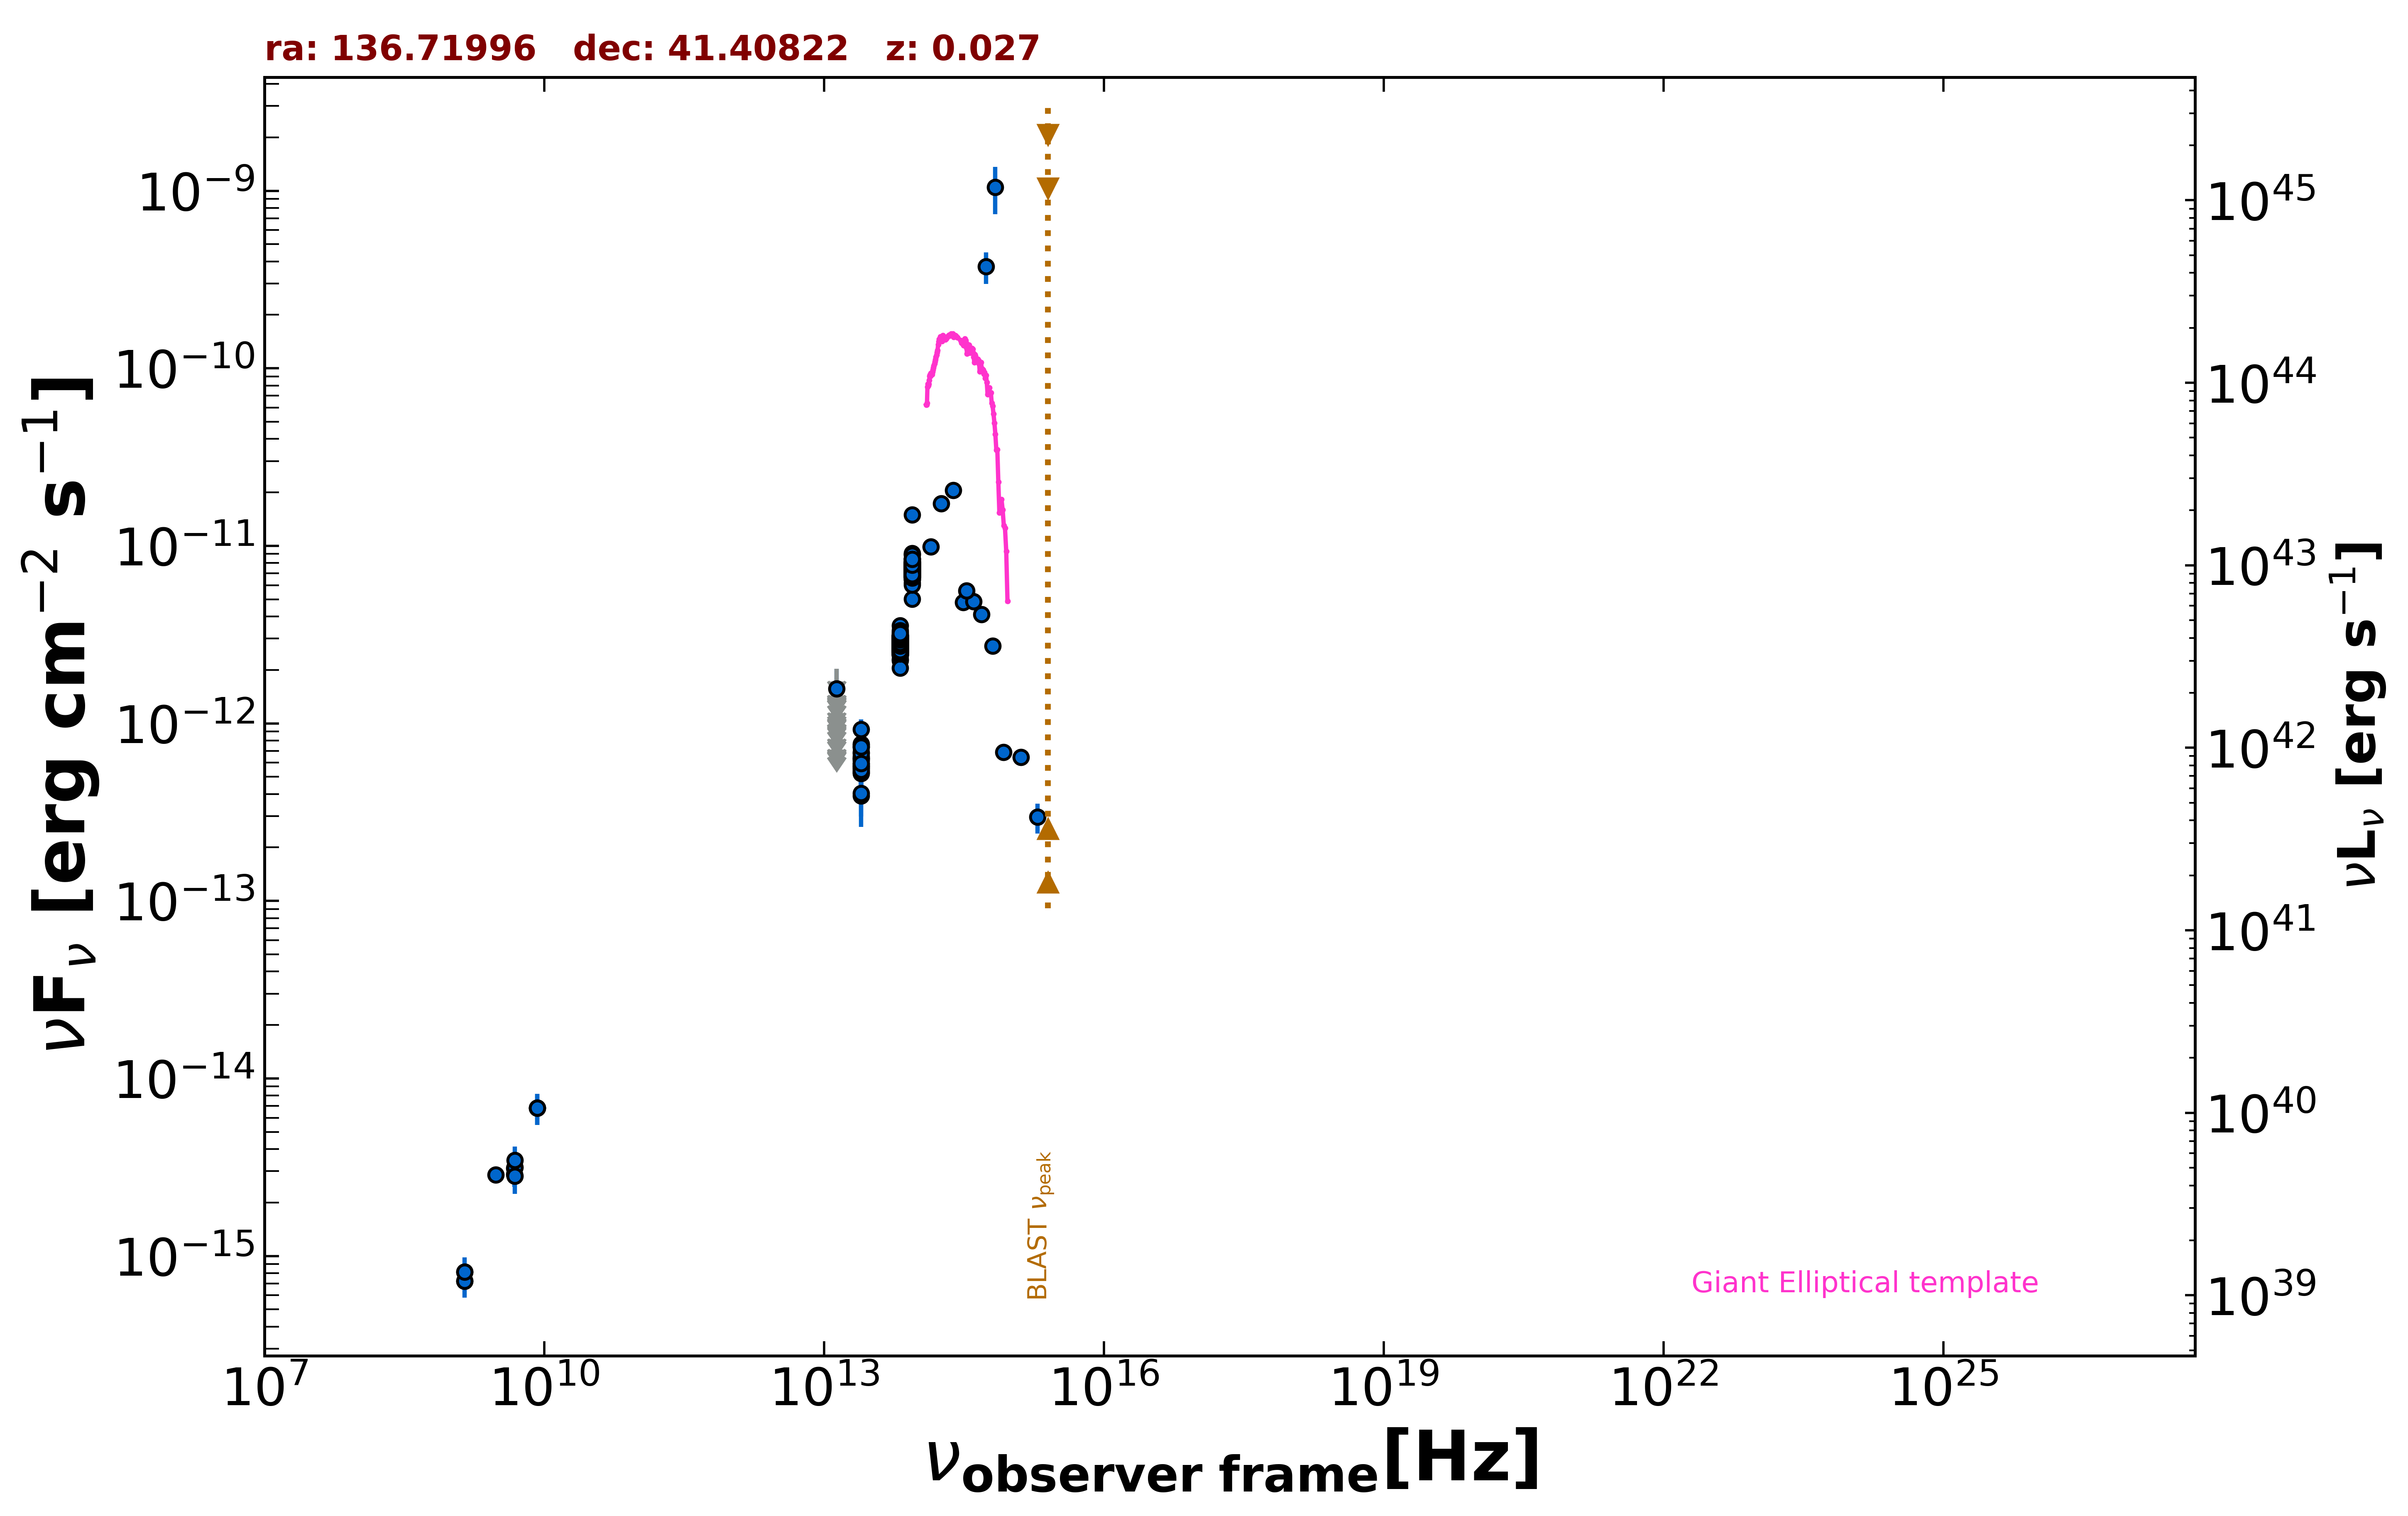

The file beside this chart, header and first rows:
freq., flux, err_flux, MJD_start, MJD_end, flag, catalog, reference
1.400e+09, 8.149e-16, 6.650e-18, 55000, 55000, , FIRST, White et al. 1997  ApJ  475 479
1.400e+09, 7.224e-16, 2.240e-17, 55000, 55000, , NVSS, Condon et al. 1998  AJ  115  1693
3.000e+09, 2.867e-15, 4.300e-17, 55000, 55000, , VLASSQL, Gordon et al. 2021  ApJS  255  30
8.400e+09, 6.821e-15, 0.000e+00, 55000, 55000, , CRATES, Healey et al. 2007  ApJS  171  61
4.800e+09, 3.120e-15, 3.360e-16, 55000, 55000, , GB6, Gregory et al. 1996  ApJS  103  427
4.800e+09, 2.880e-15, 4.320e-16, 55000, 55000, , GB87, Gregory et al. 1992  VizieR  VIII/14/j20…
1.389e+14, 9.892e-12, 4.845e-13, 55000, 55000, , 2MASS, Skrutskie et al. 2006  AJ  131  1163
1.804e+14, 1.733e-11, 8.150e-13, 55000, 55000, , 2MASS, Skrutskie et al. 2006  AJ  131  1163
2.427e+14, 2.053e-11, 8.100e-13, 55000, 55000, , 2MASS, Skrutskie et al. 2006  AJ  131  1163
8.817e+13, 6.793e-12, 7.000e-15, 55000, 55000, , UNWISE, Schlafly et al. 2019  ApJS  240  30
6.517e+13, 2.785e-12, 6.500e-15, 55000, 55000, , UNWISE, Schlafly et al. 2019  ApJS  240  30
8.817e+13, 7.566e-12, 1.605e-13, 55000, 55000, , WISE, Wright et al. 2010  AJ  140  1868
6.517e+13, 2.937e-12, 5.700e-14, 55000, 55000, , WISE, Wright et al. 2010  AJ  140  1868
2.498e+13, 6.148e-13, 3.340e-14, 55000, 55000, , WISE, Wright et al. 2010  AJ  140  1868
1.363e+13, 4.664e-13, 1.309e-13, 55000, 55000, , WISE, Wright et al. 2010  AJ  140  1868
8.817e+13, 7.353e-12, 1.355e-13, 57130, 57130, , NEOWISE, Mainzer et al. 2014  ApJ  792  30
6.517e+13, 2.593e-12, 7.400e-14, 57130, 57130, , NEOWISE, Mainzer et al. 2014  ApJ  792  30
8.817e+13, 7.259e-12, 1.205e-13, 57130, 57130, , NEOWISE, Mainzer et al. 2014  ApJ  792  30
6.517e+13, 2.736e-12, 7.350e-14, 57130, 57130, , NEOWISE, Mainzer et al. 2014  ApJ  792  30
8.817e+13, 6.675e-12, 1.170e-13, 57131, 57131, , NEOWISE, Mainzer et al. 2014  ApJ  792  30
6.517e+13, 2.756e-12, 8.900e-14, 57131, 57131, , NEOWISE, Mainzer et al. 2014  ApJ  792  30
8.817e+13, 7.146e-12, 1.185e-13, 57130, 57130, , NEOWISE, Mainzer et al. 2014  ApJ  792  30
6.517e+13, 2.736e-12, 7.800e-14, 57130, 57130, , NEOWISE, Mainzer et al. 2014  ApJ  792  30
8.817e+13, 7.126e-12, 1.180e-13, 57131, 57131, , NEOWISE, Mainzer et al. 2014  ApJ  792  30
6.517e+13, 2.761e-12, 7.900e-14, 57131, 57131, , NEOWISE, Mainzer et al. 2014  ApJ  792  30
8.817e+13, 6.958e-12, 1.155e-13, 57130, 57130, , NEOWISE, Mainzer et al. 2014  ApJ  792  30
6.517e+13, 2.792e-12, 7.950e-14, 57130, 57130, , NEOWISE, Mainzer et al. 2014  ApJ  792  30
8.817e+13, 7.306e-12, 1.410e-13, 57130, 57130, , NEOWISE, Mainzer et al. 2014  ApJ  792  30
6.517e+13, 2.629e-12, 7.050e-14, 57130, 57130, , NEOWISE, Mainzer et al. 2014  ApJ  792  30
8.817e+13, 7.545e-12, 1.525e-13, 57130, 57130, , NEOWISE, Mainzer et al. 2014  ApJ  792  30
6.517e+13, 2.596e-12, 7.900e-14, 57130, 57130, , NEOWISE, Mainzer et al. 2014  ApJ  792  30
8.817e+13, 7.048e-12, 1.230e-13, 57130, 57130, , NEOWISE, Mainzer et al. 2014  ApJ  792  30
6.517e+13, 2.693e-12, 6.900e-14, 57130, 57130, , NEOWISE, Mainzer et al. 2014  ApJ  792  30
8.817e+13, 7.285e-12, 1.140e-13, 57131, 57131, , NEOWISE, Mainzer et al. 2014  ApJ  792  30
6.517e+13, 2.931e-12, 7.850e-14, 57131, 57131, , NEOWISE, Mainzer et al. 2014  ApJ  792  30
8.817e+13, 7.306e-12, 1.280e-13, 57130, 57130, , NEOWISE, Mainzer et al. 2014  ApJ  792  30
6.517e+13, 2.608e-12, 6.750e-14, 57130, 57130, , NEOWISE, Mainzer et al. 2014  ApJ  792  30
8.817e+13, 6.700e-12, 1.235e-13, 57130, 57130, , NEOWISE, Mainzer et al. 2014  ApJ  792  30
6.517e+13, 2.771e-12, 7.100e-14, 57130, 57130, , NEOWISE, Mainzer et al. 2014  ApJ  792  30
8.817e+13, 7.366e-12, 1.355e-13, 58213, 58213, , NEOWISE, Mainzer et al. 2014  ApJ  792  30
6.517e+13, 2.865e-12, 7.150e-14, 58213, 58213, , NEOWISE, Mainzer et al. 2014  ApJ  792  30
8.817e+13, 7.952e-12, 1.610e-13, 58213, 58213, , NEOWISE, Mainzer et al. 2014  ApJ  792  30
6.517e+13, 2.983e-12, 8.250e-14, 58213, 58213, , NEOWISE, Mainzer et al. 2014  ApJ  792  30
8.817e+13, 7.462e-12, 1.515e-13, 58213, 58213, , NEOWISE, Mainzer et al. 2014  ApJ  792  30
6.517e+13, 2.637e-12, 7.050e-14, 58213, 58213, , NEOWISE, Mainzer et al. 2014  ApJ  792  30
8.817e+13, 6.900e-12, 1.270e-13, 58213, 58213, , NEOWISE, Mainzer et al. 2014  ApJ  792  30
6.517e+13, 2.769e-12, 7.650e-14, 58213, 58213, , NEOWISE, Mainzer et al. 2014  ApJ  792  30
8.817e+13, 7.126e-12, 1.315e-13, 58213, 58213, , NEOWISE, Mainzer et al. 2014  ApJ  792  30
6.517e+13, 2.296e-12, 7.600e-14, 58213, 58213, , NEOWISE, Mainzer et al. 2014  ApJ  792  30
8.817e+13, 7.893e-12, 1.385e-13, 58214, 58214, , NEOWISE, Mainzer et al. 2014  ApJ  792  30
6.517e+13, 2.603e-12, 7.400e-14, 58214, 58214, , NEOWISE, Mainzer et al. 2014  ApJ  792  30
8.817e+13, 7.503e-12, 1.385e-13, 58214, 58214, , NEOWISE, Mainzer et al. 2014  ApJ  792  30
6.517e+13, 2.756e-12, 7.100e-14, 58214, 58214, , NEOWISE, Mainzer et al. 2014  ApJ  792  30
8.817e+13, 6.868e-12, 1.205e-13, 58213, 58213, , NEOWISE, Mainzer et al. 2014  ApJ  792  30
6.517e+13, 2.846e-12, 7.600e-14, 58213, 58213, , NEOWISE, Mainzer et al. 2014  ApJ  792  30
8.817e+13, 6.849e-12, 1.195e-13, 58420, 58420, , NEOWISE, Mainzer et al. 2014  ApJ  792  30
6.517e+13, 2.661e-12, 7.100e-14, 58420, 58420, , NEOWISE, Mainzer et al. 2014  ApJ  792  30
8.817e+13, 7.353e-12, 1.290e-13, 58420, 58420, , NEOWISE, Mainzer et al. 2014  ApJ  792  30
6.517e+13, 2.610e-12, 6.500e-14, 58420, 58420, , NEOWISE, Mainzer et al. 2014  ApJ  792  30
8.817e+13, 7.312e-12, 1.345e-13, 58420, 58420, , NEOWISE, Mainzer et al. 2014  ApJ  792  30
... 637 more rows
